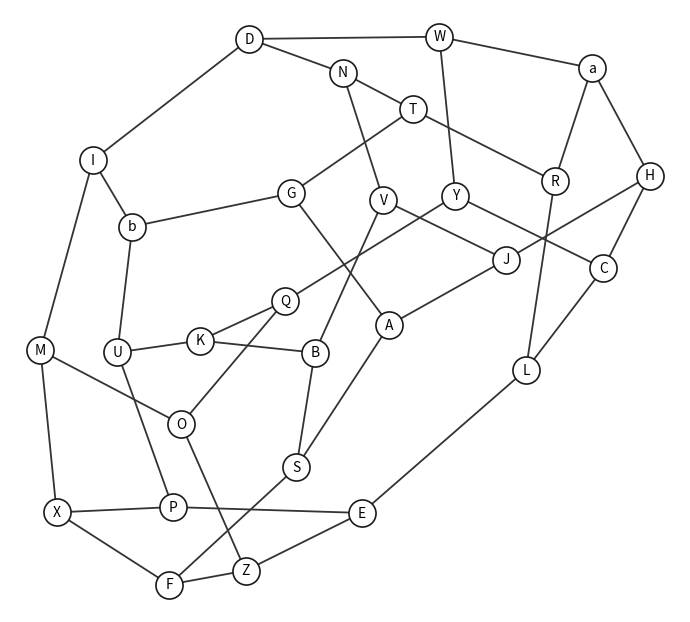

Python code for this plot:
# The drawn graph: 28 vertices, 42 edges, every vertex of degree 3. Positions are fixed so the figure is reproducible.
# Run: python3 draw_figure.py (needs matplotlib)
import matplotlib
matplotlib.use("Agg")
import matplotlib.pyplot as plt

EDGES = "AG AJ AS BK BS BV CH CL CY DI DN DW EL EP EZ FS FX FZ GT Gb HJ Ha IM Ib JV KQ KU LR MO MX NT NV OQ OZ PU PX QY RT Ra Ub WY Wa".split()
POS = {"A": (0.202, -0.1031),
       "B": (-0.0271, -0.1881),
       "C": (0.8587, 0.0705),
       "D": (-0.2273, 0.7744),
       "E": (0.1167, -0.6798),
       "F": (-0.4735, -0.8997),
       "G": (-0.1002, 0.3004),
       "H": (1.0, 0.3544),
       "I": (-0.7073, 0.4023),
       "J": (0.5595, 0.0971),
       "K": (-0.3794, -0.151),
       "L": (0.6206, -0.241),
       "M": (-0.8686, -0.181),
       "N": (0.0584, 0.6707),
       "O": (-0.4371, -0.4075),
       "P": (-0.463, -0.6618),
       "Q": (-0.1182, -0.0303),
       "R": (0.7087, 0.3376),
       "S": (-0.0836, -0.5399),
       "T": (0.2729, 0.558),
       "U": (-0.6326, -0.1874),
       "V": (0.1838, 0.28),
       "W": (0.3551, 0.7811),
       "X": (-0.8189, -0.6782),
       "Y": (0.4046, 0.2936),
       "Z": (-0.2394, -0.8568),
       "a": (0.8227, 0.6848),
       "b": (-0.5866, 0.1987)}

fig, ax = plt.subplots(figsize=(7, 7), dpi=200)
for e in EDGES:
    (x1, y1), (x2, y2) = POS[e[0]], POS[e[1]]
    ax.plot([x1, x2], [y1, y2], color="0.2", lw=1.3, zorder=1)
for v, (x, y) in POS.items():
    ax.scatter([x], [y], s=380, facecolor="white", edgecolor="0.1", linewidths=1.2, zorder=2)
    ax.text(x, y, v, ha="center", va="center", fontsize=10, zorder=3)
ax.set_aspect("equal"); ax.set_axis_off(); fig.tight_layout()
fig.savefig("image.png"); fig.savefig("image.pdf")
print("figure saved:", len(POS), "vertices,", len(EDGES), "edges")
